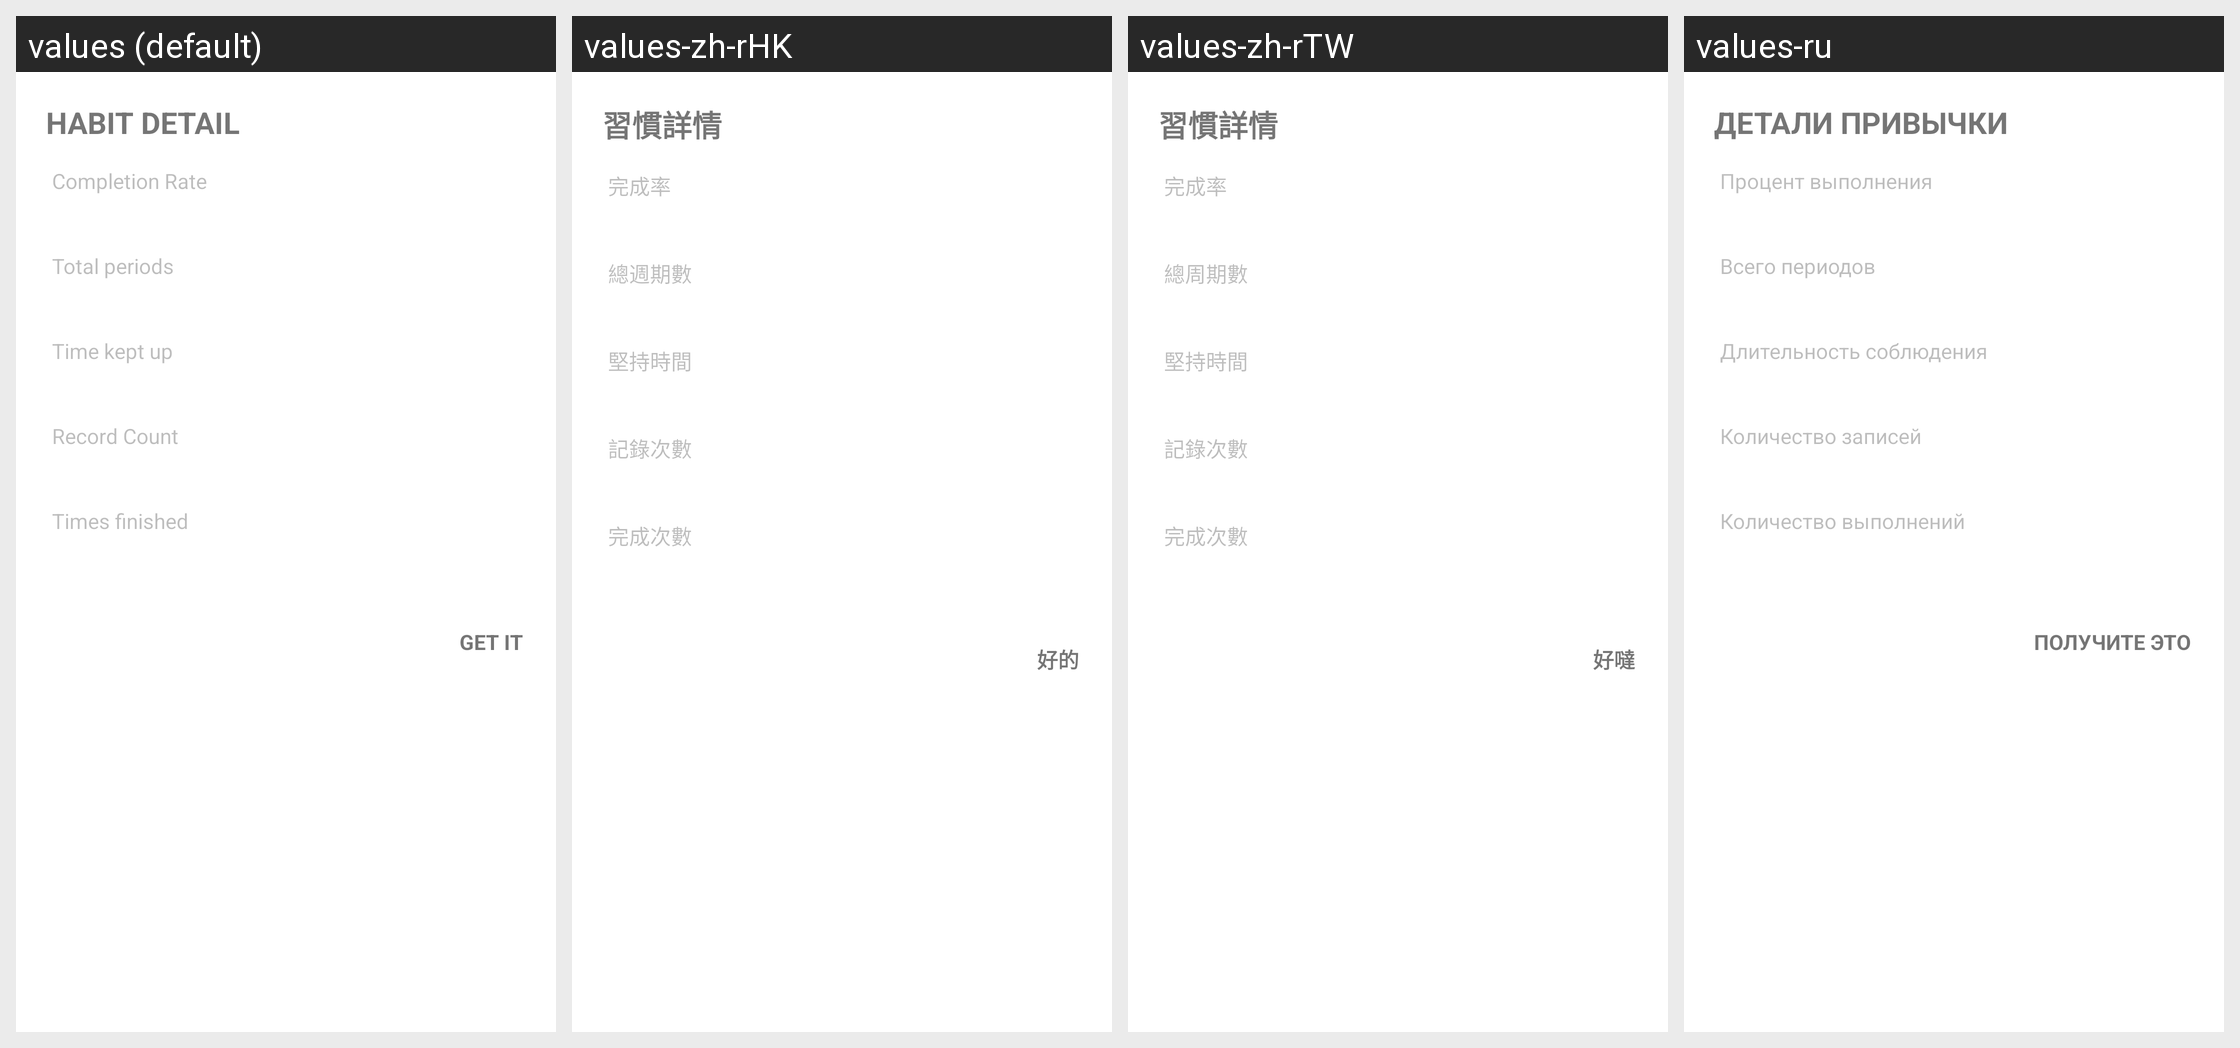

Strings drawn on this Android screen and how each of the app's shown locales translates them:
Android screen res/layout/fragment_habit_detail.xml rendered under 4 locales, left to right: values (default), values-zh-rHK, values-zh-rTW, values-ru. Device: Nexus 5 (rendered at 1080×1920; each locale shown at half size, 540×960, under a caption strip naming it); theme Theme.MaterialComponents.DayNight.NoActionBar.
Other locales in the repository, not shown: values-de, values-en, values-es, values-fr, values-hi, values-it, values-ja, values-ko, values-pt, values-zh, values-zh-rCN.
Strings drawn on this screen, with the default value and each locale's value (text and hints the layout hard-codes, and strings that could not be matched under every locale, appear in the picture but are not listed):

habit_detail_title
  values: Habit detail
  values-zh-rHK: 習慣詳情
  values-zh-rTW: 習慣詳情
  values-ru: Детали привычки

habit_detail_completion_rate
  values: Completion Rate
  values-zh-rHK: 完成率
  values-zh-rTW: 完成率
  values-ru: Процент выполнения

habit_detail_total_t
  values: Total periods
  values-zh-rHK: 總週期數
  values-zh-rTW: 總周期數
  values-ru: Всего периодов

habit_detail_persist_in
  values: Time kept up
  values-zh-rHK: 堅持時間
  values-zh-rTW: 堅持時間
  values-ru: Длительность соблюдения

habit_detail_record_count
  values: Record Count
  values-zh-rHK: 記錄次數
  values-zh-rTW: 記錄次數
  values-ru: Количество записей

habit_detail_times
  values: Times finished
  values-zh-rHK: 完成次數
  values-zh-rTW: 完成次數
  values-ru: Количество выполнений

act_get_it
  values: Get it
  values-zh-rHK: 好的
  values-zh-rTW: 好噠
  values-ru: Получите это
